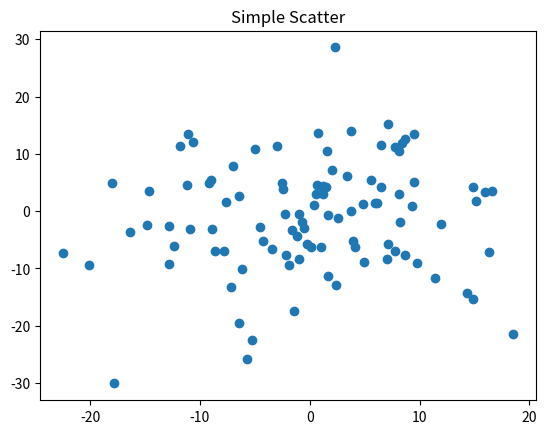

Source code (Python):
import  numpy as np
import matplotlib.pyplot as plt
fig,ax = plt.subplots()
ax.plot(10*np.random.randn(100),10*np.random.randn(100),'o')
ax.set_title('Simple Scatter')
plt.show()
